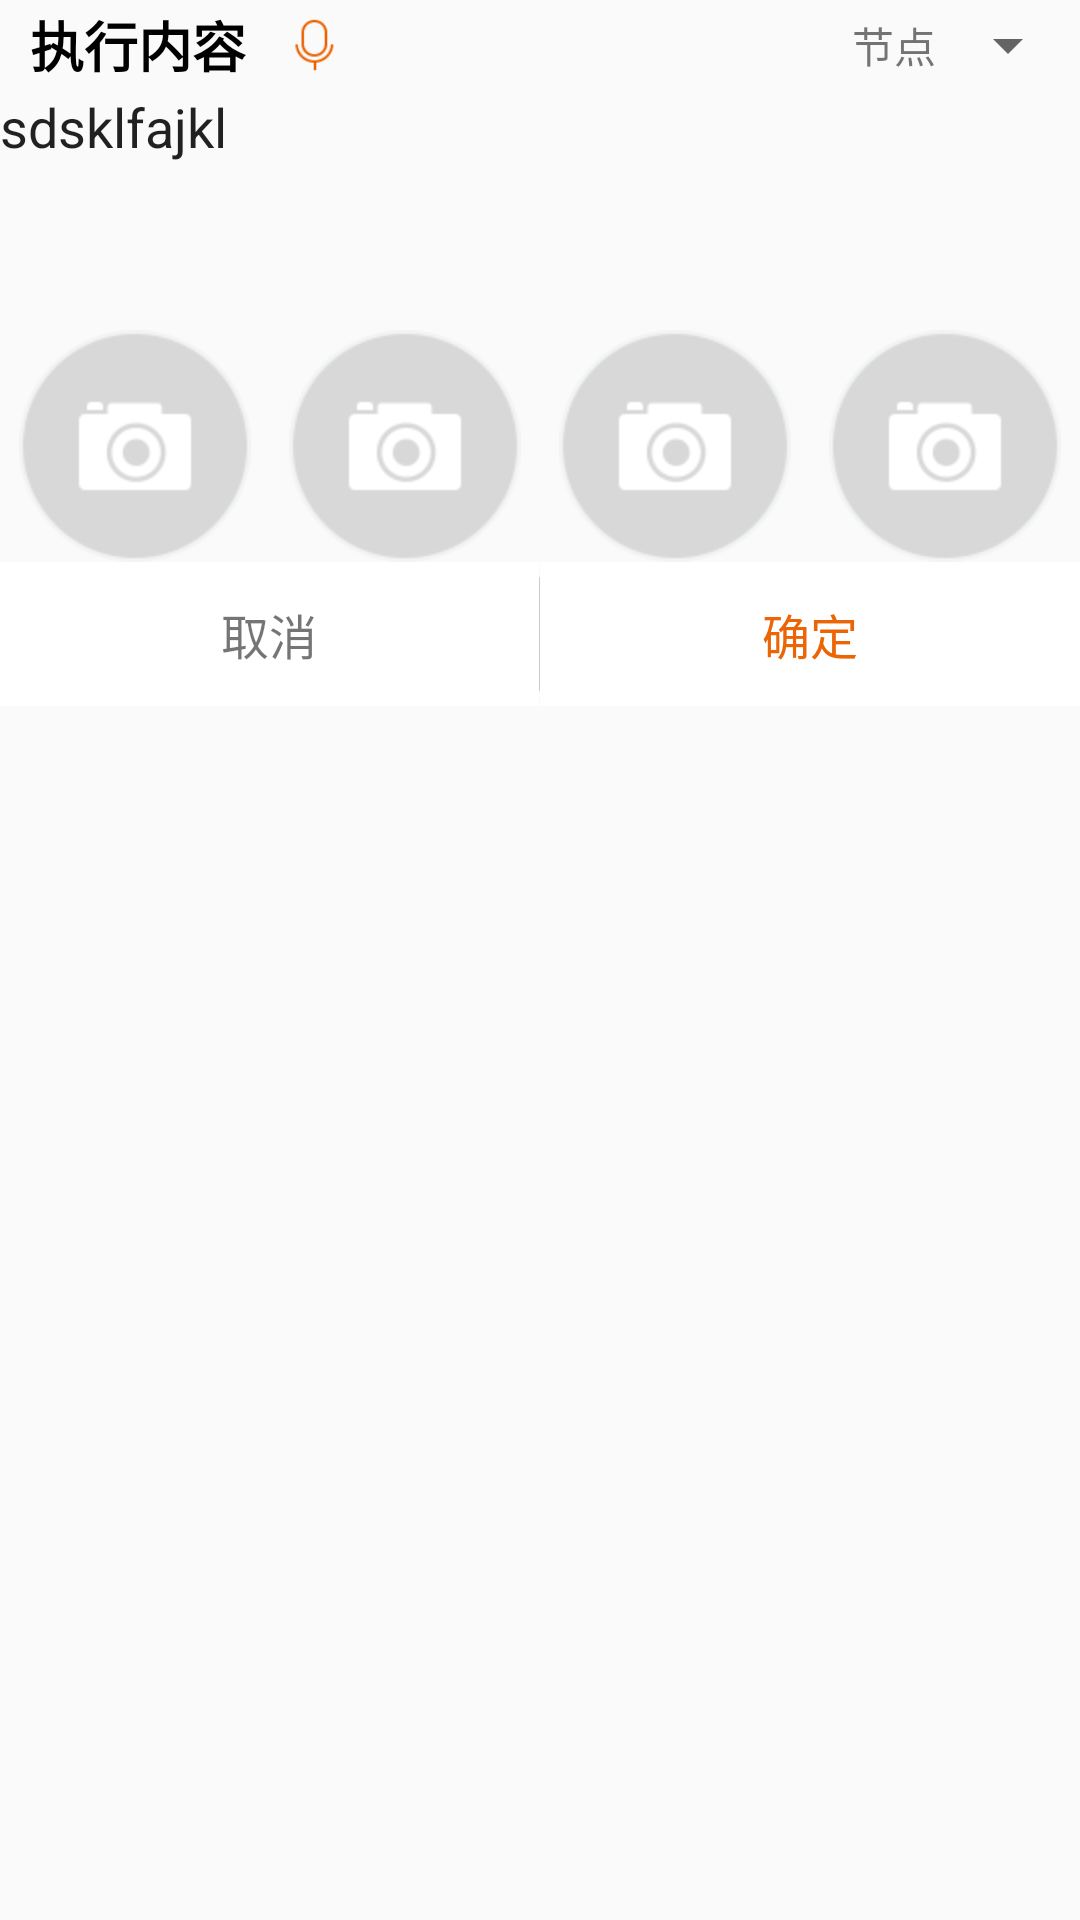

This screen was rendered from an Android layout file. Write that file and the resources it references.
<!-- AndroidManifest.xml: application theme AppTheme -->
<!-- res/layout/comments_input_content.xml -->
<?xml version="1.0" encoding="utf-8"?>
<LinearLayout xmlns:android="http://schemas.android.com/apk/res/android"
    xmlns:app="http://schemas.android.com/apk/res-auto"
    xmlns:tools="http://schemas.android.com/tools"
    android:id="@+id/input_comment_dialog_container"
    android:orientation="vertical"
    android:background="@android:color/transparent"
    android:layout_width="match_parent"
    android:layout_height="match_parent">

    <LinearLayout
        android:layout_width="match_parent"
        android:layout_height="wrap_content"
        android:orientation="vertical">

        <LinearLayout
            android:layout_width="match_parent"
            android:layout_height="30dp"
            android:gravity="center_vertical"
            android:orientation="horizontal">

            <TextView
                android:id="@+id/comments_tv_title"
                android:layout_width="wrap_content"
                android:layout_height="wrap_content"
                android:layout_marginLeft="10dp"
                android:text="执行内容"
                android:textColor="@color/black"
                android:textSize="18dp"
                android:textStyle="bold" />

            <ImageView
                android:id="@+id/comments_iv_voice_ico"
                android:layout_width="wrap_content"
                android:layout_height="wrap_content"
                android:padding="5dp"
                android:src="@drawable/center_ico2" />

            <TextView
                android:layout_width="wrap_content"
                android:layout_height="wrap_content"
                android:layout_weight="1" />

            <TextView
                android:layout_width="wrap_content"
                android:layout_height="wrap_content"
                android:text="节点" />

            <Spinner
                android:id="@+id/comments_sp_node"
                android:layout_width="wrap_content"
                android:layout_height="wrap_content"></Spinner>
        </LinearLayout>

        <LinearLayout
            android:id="@+id/comments_lay_content"
            android:minHeight="80dp"
            android:layout_width="match_parent"
            android:layout_height="wrap_content">

            <EditText
                android:text="sdsklfajkl"
                android:background="@null"
                android:id="@+id/comments_edt_content"
                android:layout_width="match_parent"
                android:layout_height="wrap_content"
                 />
        </LinearLayout>

        <LinearLayout
            android:layout_width="match_parent"
            android:layout_height="wrap_content"
            android:orientation="horizontal">

            <ImageView
                android:id="@+id/comments_iv_photo1"
                android:layout_width="wrap_content"
                android:layout_height="wrap_content"
                android:layout_weight="1"
                android:src="@mipmap/camera" />

            <ImageView
                android:id="@+id/comments_iv_photo2"
                android:layout_width="wrap_content"
                android:layout_height="wrap_content"
                android:layout_weight="1"
                android:src="@mipmap/camera" />

            <ImageView
                android:id="@+id/comments_iv_photo3"
                android:layout_width="wrap_content"
                android:layout_height="wrap_content"
                android:layout_weight="1"
                android:src="@mipmap/camera" />

            <ImageView
                android:id="@+id/comments_iv_photo4"
                android:layout_width="wrap_content"
                android:layout_height="wrap_content"
                android:layout_weight="1"
                android:src="@mipmap/camera" />
        </LinearLayout>
        <LinearLayout
            android:layout_width="match_parent"
            android:layout_height="48dp">

            <FrameLayout
                android:layout_width="0dp"
                android:layout_height="match_parent"
                android:layout_weight="1">

                <TextView
                    android:id="@+id/comments_tv_cancel"
                    android:layout_width="match_parent"
                    android:layout_height="match_parent"
                    android:background="@drawable/button_selector"
                    android:gravity="center"
                    android:text="取消"
                    android:textSize="16sp" />

                <TextView
                    android:id="@+id/tv_pre"
                    android:layout_width="match_parent"
                    android:layout_height="match_parent"
                    android:background="@drawable/button_selector"
                    android:gravity="center"
                    android:text="上一步"
                    android:textSize="16sp"
                    android:visibility="gone" />

            </FrameLayout>

            <View
                android:layout_width="1px"
                android:layout_height="match_parent"
                android:layout_marginBottom="5dp"
                android:layout_marginTop="5dp"
                android:background="#cccccc" />

            <FrameLayout
                android:layout_width="0dp"
                android:layout_height="match_parent"
                android:layout_weight="1">
                <TextView
                    android:id="@+id/comments_tv_ok"
                    android:layout_width="match_parent"
                    android:layout_height="match_parent"
                    android:background="@drawable/button_selector"
                    android:gravity="center"
                    android:text="确定"
                    android:textColor="#eb6506"
                    android:textSize="16sp" />
            </FrameLayout>

        </LinearLayout>
    </LinearLayout>

</LinearLayout>
<!-- resources referenced by this layout -->
<resources>
  <color name="black">#000000</color>
  <!-- drawable button_selector (drawable) -->
  <?xml version="1.0" encoding="utf-8"?>
  <selector xmlns:android="http://schemas.android.com/apk/res/android">
      <item android:state_pressed="true">
          <shape>
              <solid android:color="#ebebeb"/>
          </shape>
      </item>
  
      <item>
          <shape>
              <solid android:color="#ffffff"/>
          </shape>
      </item>
  
  </selector>
  <!-- drawable center_ico2: png bitmap (drawable, 15694 bytes) -->
  <!-- mipmap camera: png bitmap (mipmap-hdpi, 6301 bytes) -->
  <style name="AppTheme" parent="Base.Theme.AppCompat.Light.DarkActionBar">
          
          <item name="colorPrimary">@color/colorPrimary</item>
          <item name="colorPrimaryDark">@color/colorPrimaryDark</item>
          <item name="colorAccent">@color/colorAccent</item>
          <item name="android:windowNoTitle">true</item>
          <item name="windowNoTitle">true</item>
      </style>
  <color name="colorPrimary">#3F51B5</color>
  <color name="colorPrimaryDark">#303F9F</color>
  <color name="colorAccent">#FF4081</color>
</resources>
